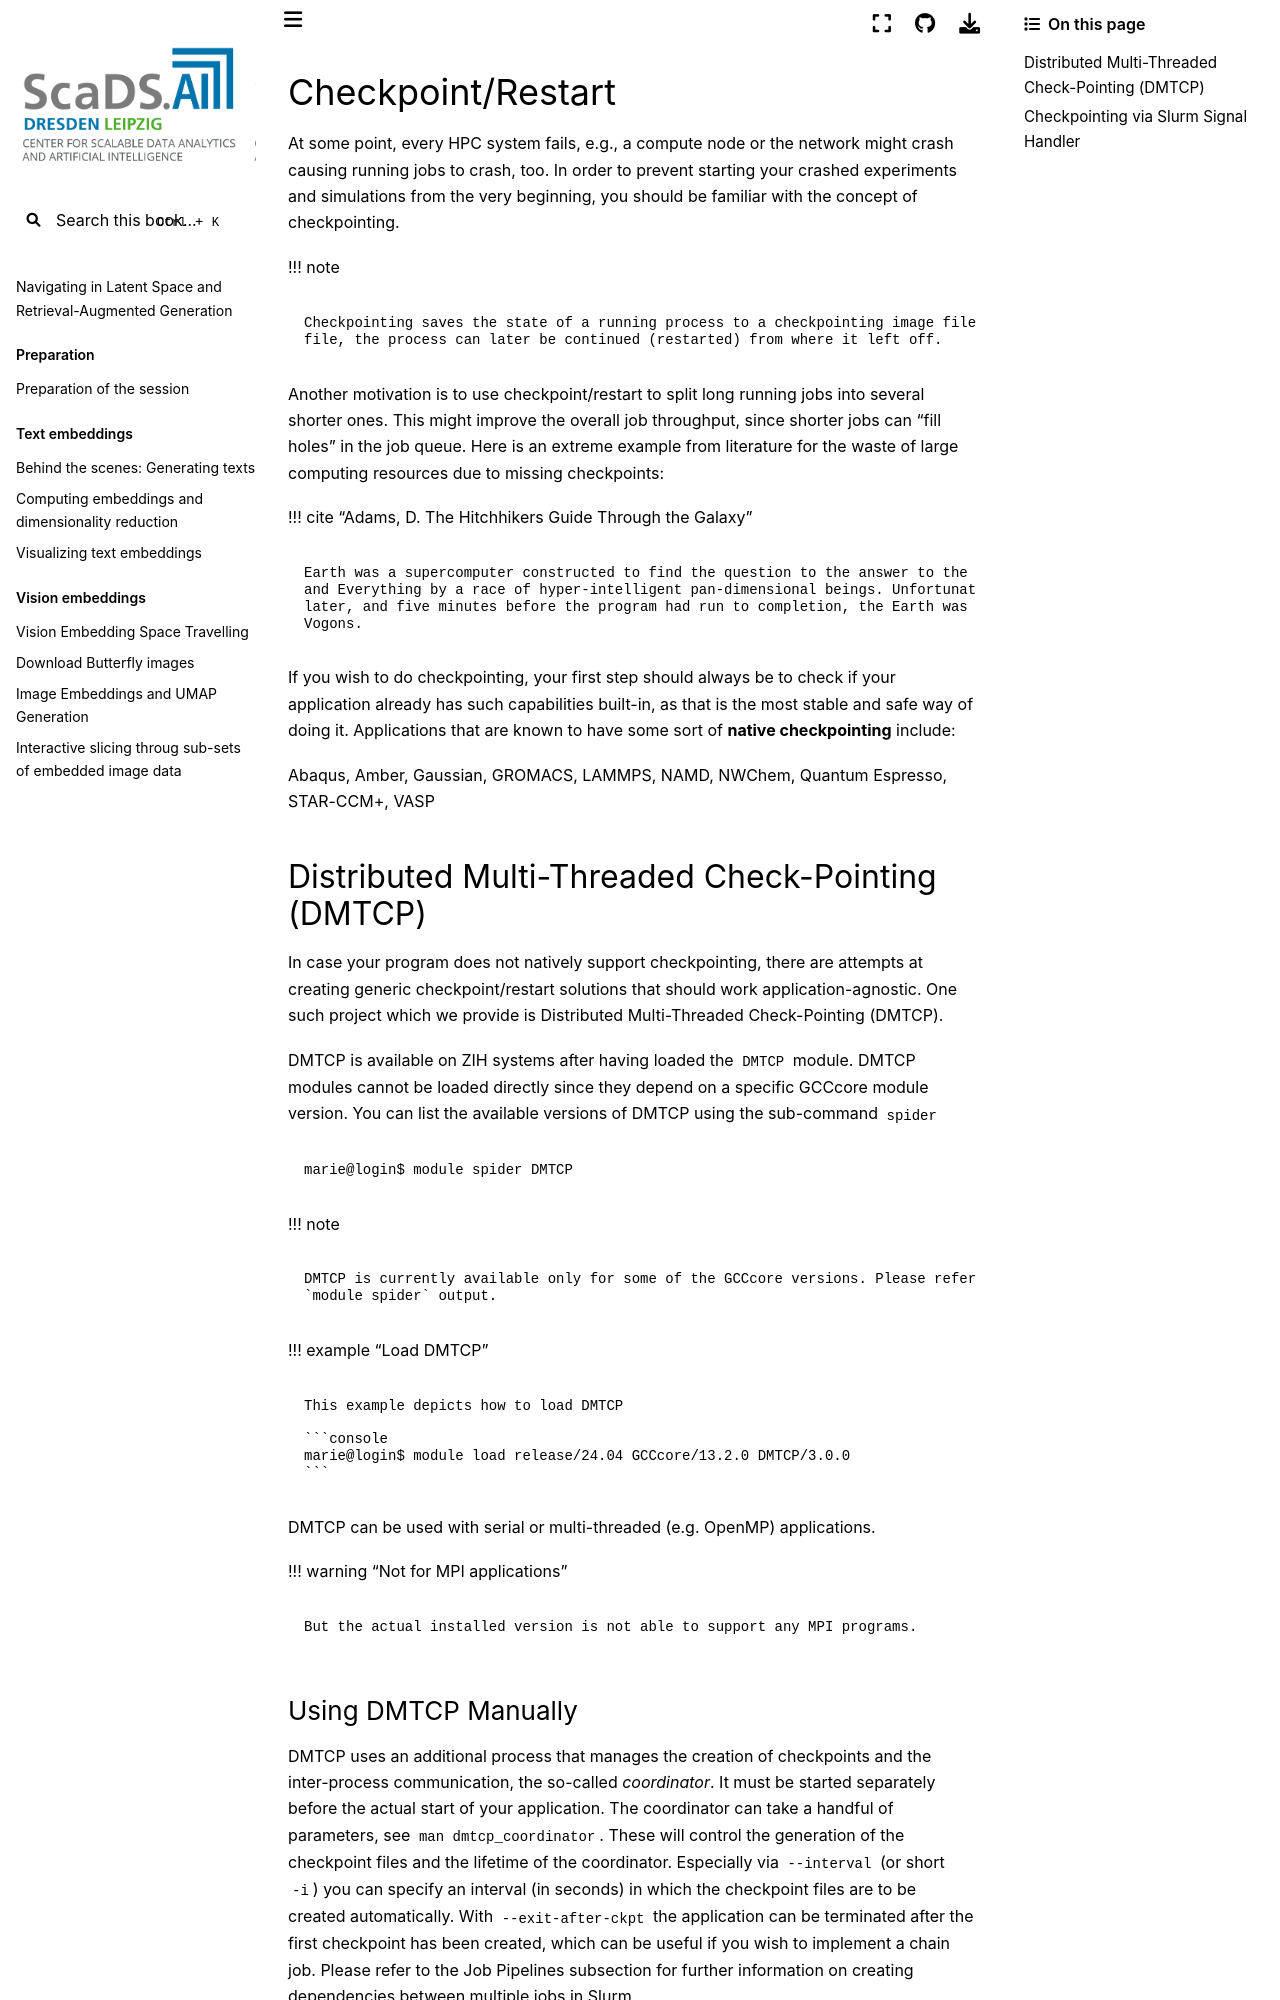

repository: ScaDS/rag-2026 · page: 04_rag_advanced/hpc-compendium/doc.zih.tu-dresden.de/docs/jobs_and_resources/checkpoint_restart.html · generator: jekyll

# Checkpoint/Restart

At some point, every HPC system fails, e.g., a compute node or the network might crash causing
running jobs to crash, too. In order to prevent starting your crashed experiments and simulations
from the very beginning, you should be familiar with the concept of checkpointing.

!!! note

    Checkpointing saves the state of a running process to a checkpointing image file. Using this
    file, the process can later be continued (restarted) from where it left off.

Another motivation is to use checkpoint/restart to split long running jobs into several shorter
ones. This might improve the overall job throughput, since shorter jobs can "fill holes" in the job
queue.
Here is an extreme example from literature for the waste of large computing resources due to missing
checkpoints:

!!! cite "Adams, D. The Hitchhikers Guide Through the Galaxy"

    Earth was a supercomputer constructed to find the question to the answer to the Life, the Universe,
    and Everything by a race of hyper-intelligent pan-dimensional beings. Unfortunately 10 million years
    later, and five minutes before the program had run to completion, the Earth was destroyed by
    Vogons.

If you wish to do checkpointing, your first step should always be to check if your application
already has such capabilities built-in, as that is the most stable and safe way of doing it.
Applications that are known to have some sort of **native checkpointing** include:

Abaqus, Amber, Gaussian, GROMACS, LAMMPS, NAMD, NWChem, Quantum Espresso, STAR-CCM+, VASP

## Distributed Multi-Threaded Check-Pointing (DMTCP)

In case your program does not natively support checkpointing, there are attempts at creating generic
checkpoint/restart solutions that should work application-agnostic. One such project which we
provide is [Distributed Multi-Threaded Check-Pointing](http://dmtcp.sourceforge.net) (DMTCP).

DMTCP is available on ZIH systems after having loaded the `DMTCP` module.
DMTCP modules cannot be loaded directly since they depend on a specific GCCcore module version.
You can list the available versions of DMTCP using
the sub-command `spider`

```console
marie@login$ module spider DMTCP
```

!!! note

    DMTCP is currently available only for some of the GCCcore versions. Please refer to the corresponding lines of the
    `module spider` output.

!!! example "Load DMTCP"

    This example depicts how to load DMTCP

    ```console
    marie@login$ module load release/24.04 GCCcore/13.2.0 DMTCP/3.0.0
    ```

DMTCP can be used with serial or multi-threaded (e.g. OpenMP) applications.

!!! warning "Not for MPI applications"

    But the actual installed version is not able to support any MPI programs.
